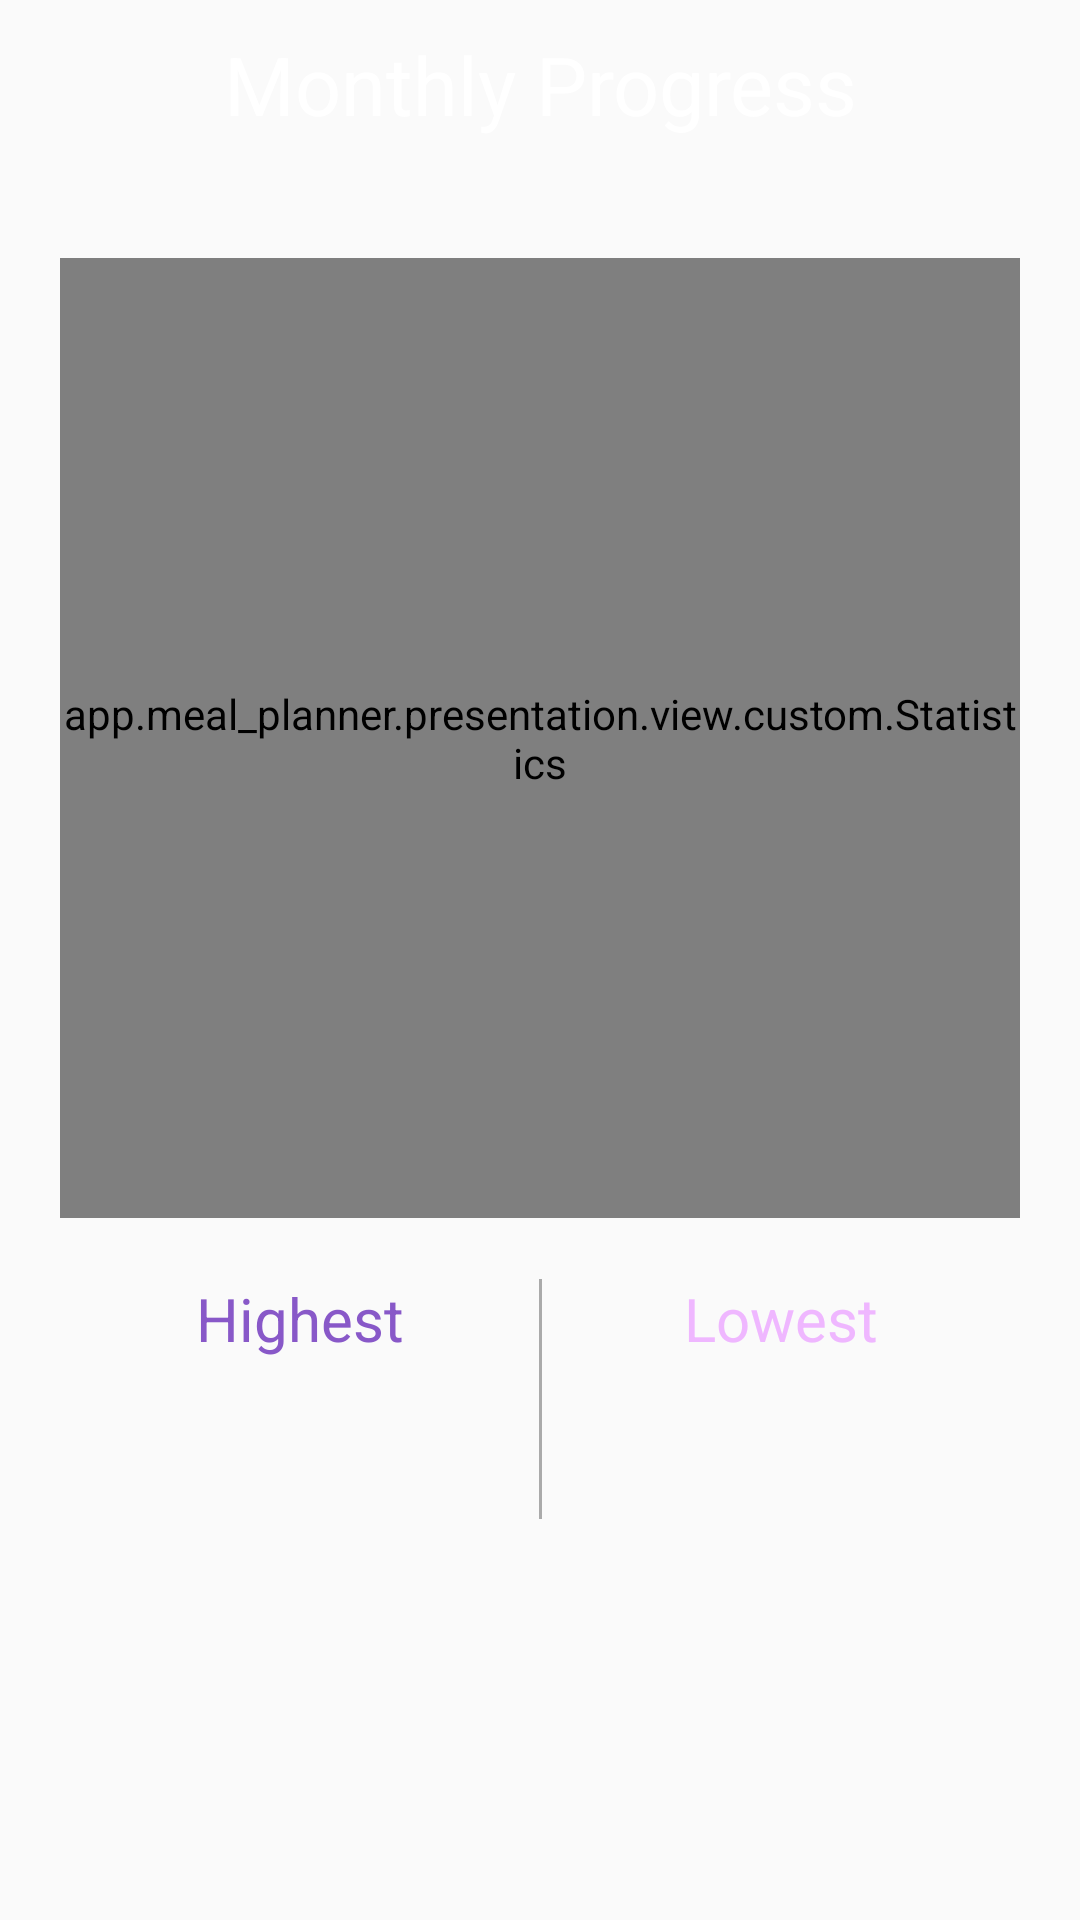

The Android layout XML behind this screen, and the referenced resources:
<!-- AndroidManifest.xml: application theme AppTheme -->
<!-- res/layout/fragment_progress_month.xml -->
<?xml version="1.0" encoding="utf-8"?>
<androidx.constraintlayout.widget.ConstraintLayout xmlns:android="http://schemas.android.com/apk/res/android"
    xmlns:app="http://schemas.android.com/apk/res-auto"
    android:layout_width="match_parent"
    android:layout_height="match_parent"
    android:background="@android:color/transparent">

    <TextView
        android:id="@+id/textView"
        android:layout_width="match_parent"
        android:layout_height="wrap_content"
        android:text="@string/monthly"
        android:textColor="@color/colorTextPrimary"
        android:textSize="27sp"
        android:layout_margin="10dp"
        android:background="@drawable/round_text_view"
        android:gravity="center_horizontal|center_vertical"
        app:layout_constraintEnd_toEndOf="parent"
        app:layout_constraintStart_toStartOf="parent"
        app:layout_constraintTop_toTopOf="parent" />

    <Spinner
        android:id="@+id/progress_month"
        android:layout_width="match_parent"
        android:layout_height="wrap_content"
        android:layout_margin="20dp"
        android:background="@drawable/round_text_view"
        android:dropDownWidth="match_parent"
        android:dropDownVerticalOffset="1dp"
        android:popupBackground="@drawable/round_image_view"
        android:popupElevation="5dp"
        android:spinnerMode="dropdown"
        android:textColor="@color/colorTextPrimary"
        android:textSize="26sp"
        app:layout_constraintTop_toBottomOf="@+id/textView"
        />

    <androidx.constraintlayout.widget.ConstraintLayout
        android:id="@+id/constraint_2"
        android:layout_width="match_parent"
        android:layout_height="0dp"
        android:layout_margin="20dp"
        android:background="@drawable/round_text_view"
        app:layout_constraintDimensionRatio="1:1"
        app:layout_constraintEnd_toEndOf="parent"
        app:layout_constraintStart_toStartOf="parent"
        app:layout_constraintTop_toBottomOf="@+id/progress_month"
        app:layout_constraintVertical_bias="0.15">

        <app.meal_planner.presentation.view.custom.Statistics
            android:id="@+id/monthly_stats"
            android:layout_width="match_parent"
            android:layout_height="0dp"
            app:barColor="@color/colorPrimary"
            app:layout_constraintBottom_toBottomOf="parent"
            app:layout_constraintDimensionRatio="1:1"
            app:layout_constraintEnd_toEndOf="parent"
            app:layout_constraintStart_toStartOf="parent"
            app:layout_constraintTop_toTopOf="parent"
            app:layout_constraintVertical_bias="0.15" />
    </androidx.constraintlayout.widget.ConstraintLayout>

    <androidx.constraintlayout.widget.ConstraintLayout
        android:id="@+id/constraint_1"
        android:layout_width="match_parent"
        android:layout_height="wrap_content"
        android:layout_margin="20dp"
        android:background="@drawable/round_text_view"
        app:layout_constraintTop_toBottomOf="@+id/constraint_2">

        <View
            android:id="@+id/vertical_sep_1_m"
            android:layout_width="1dp"
            android:layout_height="80dp"
            android:background="@android:color/darker_gray"
            app:layout_constraintBottom_toBottomOf="parent"
            app:layout_constraintEnd_toEndOf="parent"
            app:layout_constraintStart_toStartOf="parent"
            app:layout_constraintTop_toTopOf="parent" />


        <TextView
            android:id="@+id/max_text_m"
            android:layout_width="wrap_content"
            android:layout_height="wrap_content"
            android:gravity="center"
            android:text="@string/max"
            android:textColor="@color/colorPrimaryDark"
            android:textSize="20sp"
            app:layout_constraintEnd_toStartOf="@+id/vertical_sep_1_m"
            app:layout_constraintStart_toStartOf="parent"
            app:layout_constraintTop_toTopOf="parent" />

        <TextView
            android:id="@+id/min_text_m"
            android:layout_width="wrap_content"
            android:layout_height="wrap_content"
            android:gravity="center"
            android:text="@string/min"
            android:textColor="@color/colorPrimaryLight"
            android:textSize="20sp"
            app:layout_constraintEnd_toEndOf="parent"
            app:layout_constraintStart_toEndOf="@+id/vertical_sep_1_m"
            app:layout_constraintTop_toTopOf="parent" />

        <TextView
            android:id="@+id/max_value_m"
            android:layout_width="wrap_content"
            android:layout_height="wrap_content"
            android:gravity="center"
            android:textColor="@color/colorTextPrimary"
            android:textSize="22sp"
            app:layout_constraintEnd_toStartOf="@+id/vertical_sep_1_m"
            app:layout_constraintStart_toStartOf="parent"
            app:layout_constraintTop_toBottomOf="@+id/max_text_m" />

        <TextView
            android:id="@+id/min_value_m"
            android:layout_width="wrap_content"
            android:layout_height="wrap_content"
            android:gravity="center"
            android:textColor="@color/colorTextPrimary"
            android:textSize="22sp"
            app:layout_constraintEnd_toEndOf="parent"
            app:layout_constraintStart_toEndOf="@+id/vertical_sep_1_m"
            app:layout_constraintTop_toBottomOf="@+id/min_text_m" />

        <TextView
            android:id="@+id/max_value_date_m"
            android:layout_width="wrap_content"
            android:layout_height="wrap_content"
            android:gravity="center"
            android:textColor="@android:color/darker_gray"
            android:textSize="18sp"
            app:layout_constraintEnd_toStartOf="@+id/vertical_sep_1_m"
            app:layout_constraintStart_toStartOf="parent"
            app:layout_constraintTop_toBottomOf="@+id/max_value_m" />

        <TextView
            android:id="@+id/min_value_date_m"
            android:layout_width="wrap_content"
            android:layout_height="wrap_content"
            android:gravity="center"
            android:textColor="@android:color/darker_gray"
            android:textSize="18sp"
            app:layout_constraintEnd_toEndOf="parent"
            app:layout_constraintStart_toEndOf="@+id/vertical_sep_1_m"
            app:layout_constraintTop_toBottomOf="@+id/min_value_m" />

    </androidx.constraintlayout.widget.ConstraintLayout>

</androidx.constraintlayout.widget.ConstraintLayout>
<!-- resources referenced by this layout -->
<resources>
  <color name="colorPrimary">#bb86fc</color>
  <color name="colorPrimaryDark">#8858c8</color>
  <color name="colorPrimaryLight">#efb7ff</color>
  <color name="colorTextPrimary">#ffffff</color>
  <!-- drawable round_image_view (drawable) -->
  <?xml version="1.0" encoding="utf-8"?>
  <shape xmlns:android="http://schemas.android.com/apk/res/android">
      <stroke
          android:width="1dp"
          android:color="@color/colorBackgroundLight" />
  
      <solid android:color="@color/colorBackgroundLight" />
  
      <padding
          android:left="10dp"
          android:right="10dp"
          android:bottom="10dp"
          android:top="10dp" />
  
      <corners android:radius="10dp" />
  </shape>
  <string name="max">Highest</string>
  <string name="min">Lowest</string>
  <string name="monthly">Monthly Progress</string>
  <style name="AppTheme" parent="Theme.AppCompat.Light.NoActionBar">
          <item name="colorPrimary">@color/colorBackground</item>
          <item name="colorPrimaryDark">@color/colorBackground</item>
          <item name="colorAccent">@color/colorPrimary</item>
      </style>
  <color name="colorBackgroundLight">#212121</color>
  <color name="colorBackground">#121212</color>
</resources>
